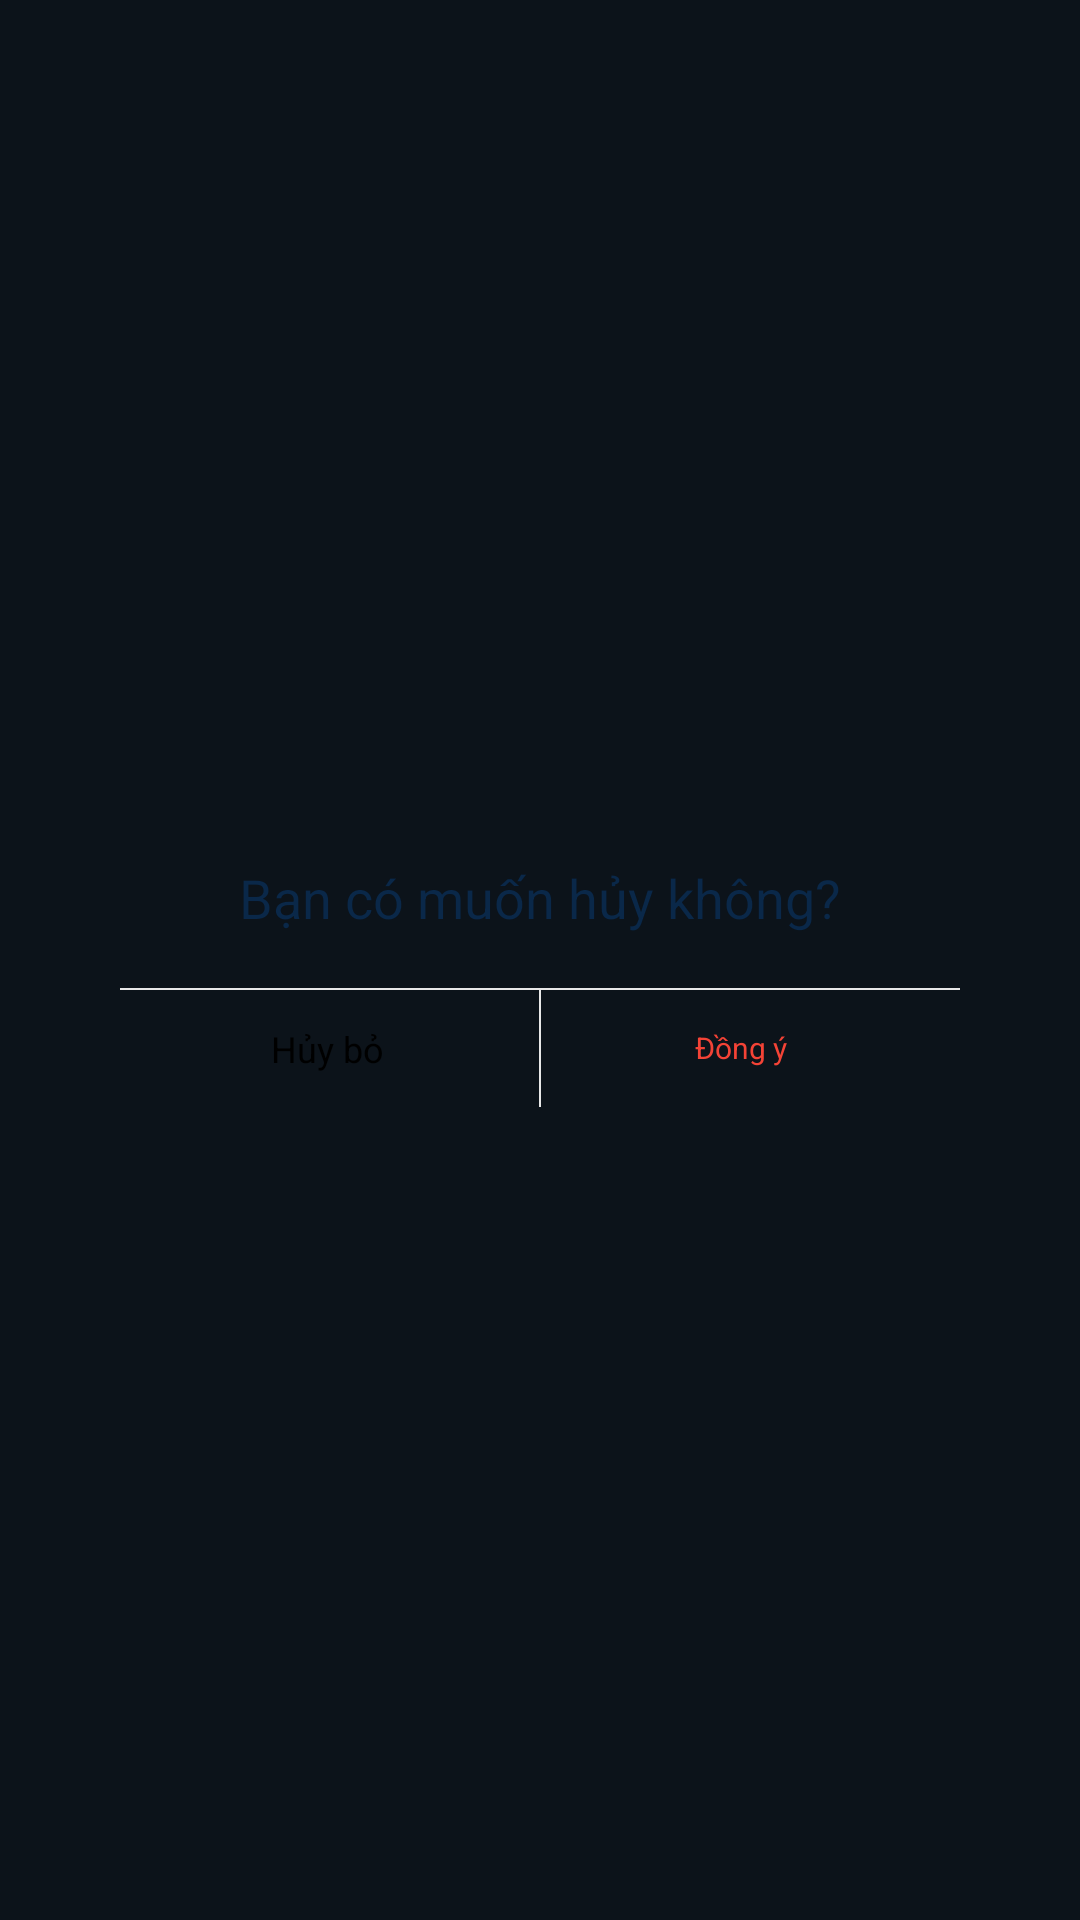

Produce the Android XML layout that renders to this screen, including the resource entries it uses.
<!-- AndroidManifest.xml: application theme AppTheme -->
<!-- res/layout/dialog_confirm_delete.xml -->
<?xml version="1.0" encoding="utf-8"?>
<androidx.constraintlayout.widget.ConstraintLayout xmlns:android="http://schemas.android.com/apk/res/android"
    xmlns:app="http://schemas.android.com/apk/res-auto"
    android:layout_width="match_parent"
    android:background="#CC030C15"
    android:layout_height="match_parent">

    <androidx.constraintlayout.widget.ConstraintLayout
        android:layout_width="match_parent"
        android:layout_height="wrap_content"
        android:layout_marginHorizontal="30dp"
        android:background="@drawable/bg_white"
        android:gravity="center"
        android:padding="10dp"
        android:orientation="vertical"
        app:layout_constraintBottom_toBottomOf="parent"
        app:layout_constraintTop_toTopOf="parent">

        <TextView
            android:id="@+id/description"
            android:layout_marginStart="8dp"
            android:layout_marginEnd="8dp"
            android:layout_width="0dp"
            android:layout_height="wrap_content"
            android:gravity="center"
            android:layout_marginTop="16dp"
            android:lineSpacingExtra="2dp"
            android:text="Bạn có muốn hủy không?"
            android:textColor="#0A2849"
            android:textSize="18sp"
            app:layout_constraintEnd_toEndOf="parent"
            app:layout_constraintStart_toStartOf="parent"
            app:layout_constraintTop_toTopOf="parent" />

        <LinearLayout
            android:background="#E8E8E8"
            app:layout_constraintEnd_toEndOf="parent"
            app:layout_constraintStart_toStartOf="parent"
            app:layout_constraintTop_toTopOf="@id/cancel_button"
            android:layout_width="0dp"
            android:layout_height="0.5dp"/>

        <LinearLayout
            android:background="#E8E8E8"
            app:layout_constraintEnd_toEndOf="parent"
            app:layout_constraintStart_toStartOf="parent"
            app:layout_constraintBottom_toBottomOf="@id/cancel_button"
            app:layout_constraintTop_toTopOf="@id/cancel_button"
            android:layout_width="0.5dp"
            android:layout_height="0dp"/>

        <androidx.appcompat.widget.AppCompatTextView
            android:id="@+id/submit"
            android:layout_width="0dp"
            app:layout_constraintStart_toEndOf="@id/cancel_button"
            android:layout_height="wrap_content"
            android:layout_marginTop="18dp"
            android:padding="13dp"
            android:layout_marginEnd="4dp"
            android:gravity="center"
            android:text="Đồng ý"
            android:textColor="#F44336"
            android:lineSpacingExtra="8sp"
            android:textSize="10sp"
            app:layout_constraintEnd_toEndOf="parent"
            app:layout_constraintTop_toBottomOf="@+id/description"
            android:layout_marginRight="4dp" />

        <androidx.appcompat.widget.AppCompatTextView
            android:id="@+id/cancel_button"
            android:layout_width="0dp"
            app:layout_constraintStart_toStartOf="parent"
            android:gravity="center"
            android:layout_height="0sp"
            app:layout_constraintBottom_toBottomOf="@id/submit"
            android:textColor="@android:color/black"
            android:padding="12dp"
            android:text="Hủy bỏ"
            android:textSize="12sp"
            app:layout_constraintEnd_toEndOf="parent"
            app:layout_constraintEnd_toStartOf="@+id/submit"
            app:layout_constraintTop_toTopOf="@+id/submit" />

    </androidx.constraintlayout.widget.ConstraintLayout>

</androidx.constraintlayout.widget.ConstraintLayout>
<!-- resources referenced by this layout -->
<resources>
  <style name="AppTheme" parent="Theme.AppCompat.NoActionBar">
          
          <item name="colorPrimary">#FFFFFF</item>
          <item name="colorPrimaryDark">@color/colorPrimaryDark</item>
          <item name="colorAccent">@color/colorAccent</item>
      </style>
  <color name="colorPrimaryDark">#3700B3</color>
  <color name="colorAccent">#03DAC5</color>
</resources>
